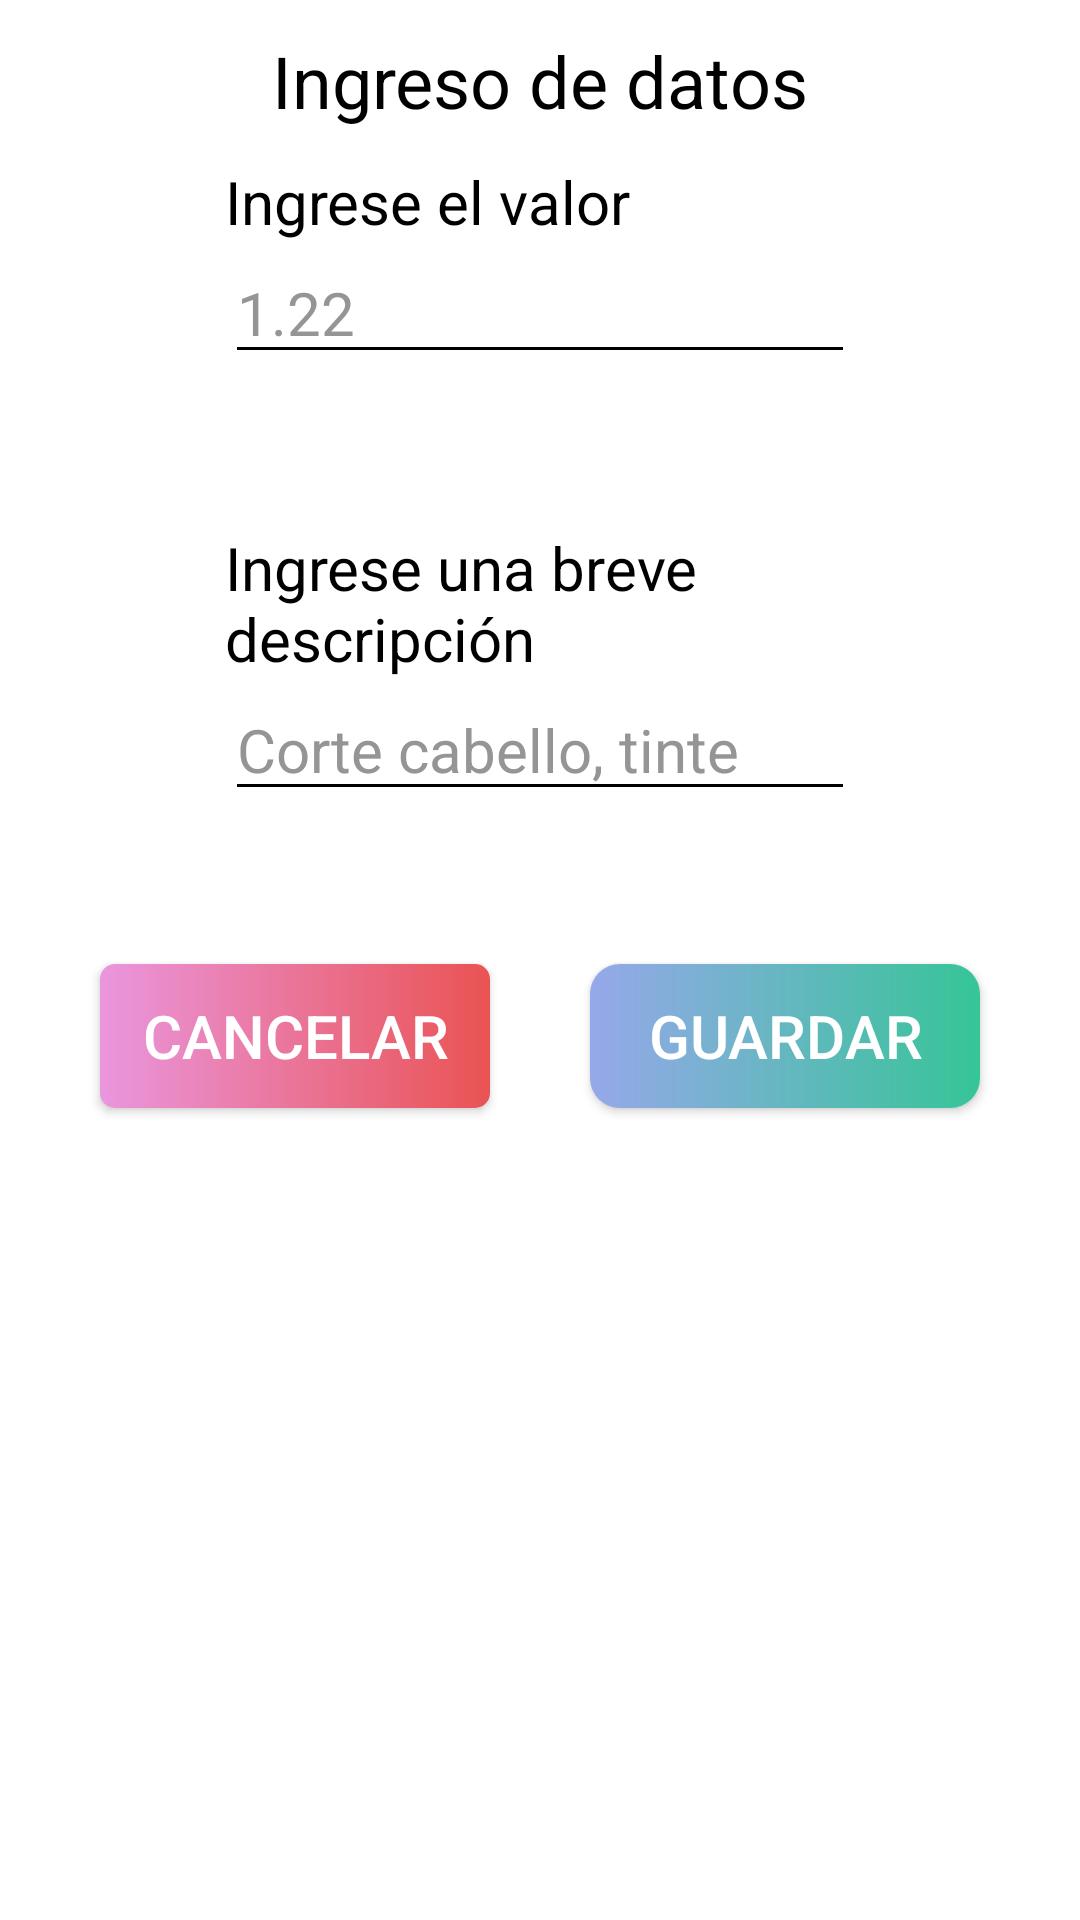

Here is an Android app screen rendered from its layout file. Give the layout XML and the strings, colors and styles it references.
<!-- AndroidManifest.xml: application theme Theme.AppCompat.NoActionBar -->
<!-- res/layout/cuadro_dialogo.xml -->
<?xml version="1.0" encoding="utf-8"?>
<androidx.constraintlayout.widget.ConstraintLayout xmlns:android="http://schemas.android.com/apk/res/android"
    xmlns:app="http://schemas.android.com/apk/res-auto"
    xmlns:tools="http://schemas.android.com/tools"
    android:layout_width="match_parent"
    android:layout_height="match_parent"
    android:background="@color/white">

    <Button
        android:id="@+id/btnCancelarDA"
        android:layout_width="130dp"
        android:layout_height="wrap_content"
        android:layout_marginTop="51dp"
        android:background="@drawable/custom_egresos"
        android:text="Cancelar"
        android:textSize="20sp"
        app:backgroundTint="@null"
        app:layout_constraintEnd_toStartOf="@+id/btnGuardarDA"
        app:layout_constraintHorizontal_bias="0.5"
        app:layout_constraintStart_toStartOf="parent"
        app:layout_constraintTop_toBottomOf="@+id/txtDescripcionDA" />

    <Button
        android:id="@+id/btnGuardarDA"
        android:layout_width="130dp"
        android:layout_height="wrap_content"
        android:layout_marginTop="51dp"
        android:background="@drawable/btnguardar"
        android:text="Guardar"
        android:textSize="20sp"
        app:backgroundTint="@null"
        app:layout_constraintEnd_toEndOf="parent"
        app:layout_constraintHorizontal_bias="0.5"
        app:layout_constraintStart_toEndOf="@+id/btnCancelarDA"
        app:layout_constraintTop_toBottomOf="@+id/txtDescripcionDA" />

    <EditText
        android:id="@+id/txtDescripcionDA"
        android:layout_width="210dp"
        android:layout_height="wrap_content"
        android:layout_marginBottom="51dp"
        android:backgroundTint="@color/black"
        android:ems="10"
        android:hint="Corte cabello, tinte"
        android:inputType="textPersonName"
        android:textColor="@color/black"
        android:textColorHint="@color/Gris"
        android:textSize="20sp"
        app:layout_constraintBottom_toTopOf="@+id/btnCancelarDA"
        app:layout_constraintEnd_toEndOf="parent"
        app:layout_constraintHorizontal_bias="0.5"
        app:layout_constraintStart_toStartOf="parent"
        app:layout_constraintTop_toBottomOf="@+id/textView3" />

    <EditText
        android:id="@+id/txtIngresoValorDA"
        android:layout_width="210dp"
        android:layout_height="wrap_content"
        android:backgroundTint="@color/black"
        android:ems="10"
        android:hint="1.22"
        android:inputType="numberDecimal"
        android:textColor="@color/black"
        android:textColorHint="@color/Gris"
        android:textSize="20sp"
        app:layout_constraintEnd_toEndOf="parent"
        app:layout_constraintHorizontal_bias="0.5"
        app:layout_constraintStart_toStartOf="parent"
        app:layout_constraintTop_toBottomOf="@+id/textView2" />

    <TextView
        android:id="@+id/textView2"
        android:layout_width="210dp"
        android:layout_height="wrap_content"
        android:layout_marginTop="43dp"
        android:text="Ingrese el valor"
        android:textColor="@color/black"
        android:textSize="20sp"
        app:layout_constraintBottom_toTopOf="@+id/txtIngresoValorDA"
        app:layout_constraintEnd_toEndOf="parent"
        app:layout_constraintHorizontal_bias="0.5"
        app:layout_constraintStart_toStartOf="parent"
        app:layout_constraintTop_toTopOf="@+id/textView6" />

    <TextView
        android:id="@+id/textView3"
        android:layout_width="210dp"
        android:layout_height="wrap_content"
        android:layout_marginTop="51dp"
        android:text="Ingrese una breve descripción"
        android:textColor="@color/black"
        android:textSize="20sp"
        app:layout_constraintBottom_toTopOf="@+id/txtDescripcionDA"
        app:layout_constraintEnd_toEndOf="parent"
        app:layout_constraintHorizontal_bias="0.5"
        app:layout_constraintStart_toStartOf="parent"
        app:layout_constraintTop_toBottomOf="@+id/txtIngresoValorDA" />

    <TextView
        android:id="@+id/textView6"
        android:layout_width="wrap_content"
        android:layout_height="wrap_content"
        android:text="Ingreso de datos"
        android:textColor="@color/black"
        android:textSize="24sp"
        app:layout_constraintBottom_toTopOf="@+id/textView2"
        app:layout_constraintEnd_toEndOf="parent"
        app:layout_constraintHorizontal_bias="0.5"
        app:layout_constraintStart_toStartOf="parent"
        app:layout_constraintTop_toTopOf="parent" />
</androidx.constraintlayout.widget.ConstraintLayout>
<!-- resources referenced by this layout -->
<resources>
  <color name="Gris">#969595</color>
  <color name="black">#FF000000</color>
  <color name="white">#FFFFFFFF</color>
  <!-- drawable btnguardar (drawable) -->
  <?xml version="1.0" encoding="utf-8"?>
  <shape xmlns:android="http://schemas.android.com/apk/res/android">
      <gradient
          android:startColor="#96A8EA"
          android:endColor="#35C597"
          android:angle="0"
          />
      <corners
          android:radius="10dp"/>
  </shape>
  <!-- drawable custom_egresos (drawable) -->
  <?xml version="1.0" encoding="utf-8"?>
  <shape xmlns:android="http://schemas.android.com/apk/res/android">
      <gradient
          android:startColor="#EA96DE"
          android:endColor="#EA5353"
          android:angle="0"
          />
      <corners
          android:radius="5dp"/>
  </shape>
</resources>
